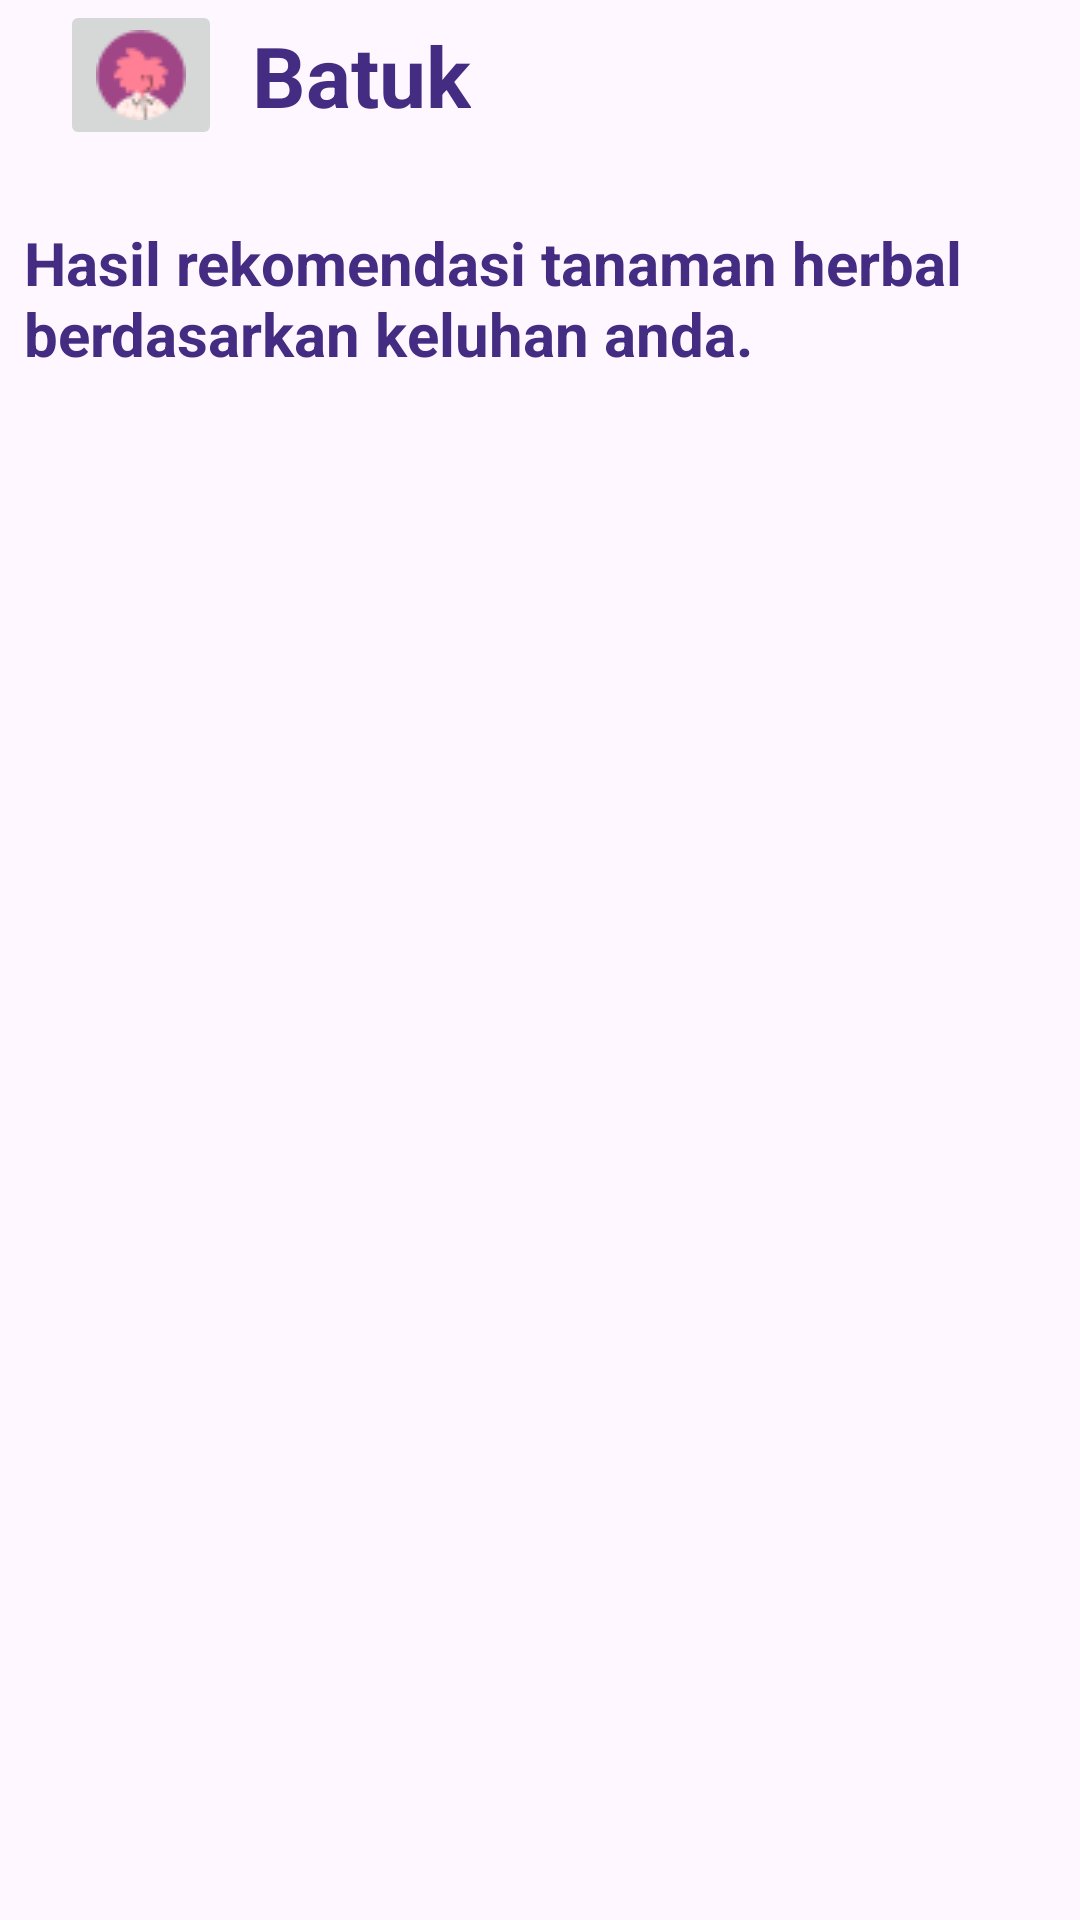

Reconstruct the res/layout file that produces this screen, plus the resources it refers to.
<!-- AndroidManifest.xml: application theme Theme.KruidentApps -->
<!-- res/layout/activity_result.xml -->
<?xml version="1.0" encoding="utf-8"?>
<LinearLayout xmlns:android="http://schemas.android.com/apk/res/android"
    xmlns:app="http://schemas.android.com/apk/res-auto"
    xmlns:tools="http://schemas.android.com/tools"
    android:layout_width="match_parent"
    android:layout_height="match_parent"
    android:orientation="vertical">


    <androidx.appcompat.widget.LinearLayoutCompat
        android:layout_width="match_parent"
        android:layout_height="wrap_content">

        <androidx.appcompat.widget.AppCompatImageButton
            android:id="@+id/ibProfile"
            android:layout_width="wrap_content"
            android:layout_height="wrap_content"
            android:layout_gravity="center_vertical"
            android:layout_marginStart="20dp"
            android:src="@drawable/avatar" />

        <TextView
            android:id="@+id/tvName"
            android:layout_width="wrap_content"
            android:layout_height="wrap_content"
            android:layout_gravity="center_vertical"
            android:layout_marginStart="10dp"
            android:gravity="center_vertical"
            android:text="@string/DiseaseNama"
            android:textColor="@color/biruTua"
            android:textSize="28sp"
            android:textStyle="bold" />

    </androidx.appcompat.widget.LinearLayoutCompat>

    <androidx.constraintlayout.widget.Guideline
        android:id="@+id/guidlineDetail"
        android:layout_width="wrap_content"
        android:layout_height="64dp" />

    <TextView
        android:id="@+id/tvDetailTitle"
        android:layout_width="match_parent"
        android:layout_height="wrap_content"
        android:layout_marginStart="8dp"
        android:layout_marginTop="24dp"
        android:layout_marginEnd="8dp"
        android:text="@string/DetailTitle"
        android:textColor="@color/biruTua"
        android:textSize="20sp"
        android:textStyle="bold" />

    <androidx.recyclerview.widget.RecyclerView
        android:id="@+id/rv_obat"
        android:layout_width="match_parent"
        android:layout_height="match_parent"
        android:layout_marginStart="10dp"
        android:layout_marginEnd="10dp" />


</LinearLayout>
<!-- resources referenced by this layout -->
<resources>
  <color name="biruTua">#432C81</color>
  <!-- drawable avatar: png bitmap (drawable, 1521 bytes) -->
  <string name="DetailTitle">Hasil rekomendasi tanaman herbal berdasarkan keluhan anda. </string>
  <string name="DiseaseNama">Batuk</string>
  <style name="Theme.KruidentApps" parent="Base.Theme.KruidentApps" />
  <style name="Base.Theme.KruidentApps" parent="Theme.Material3.DayNight.NoActionBar">
          
          
      </style>
</resources>
